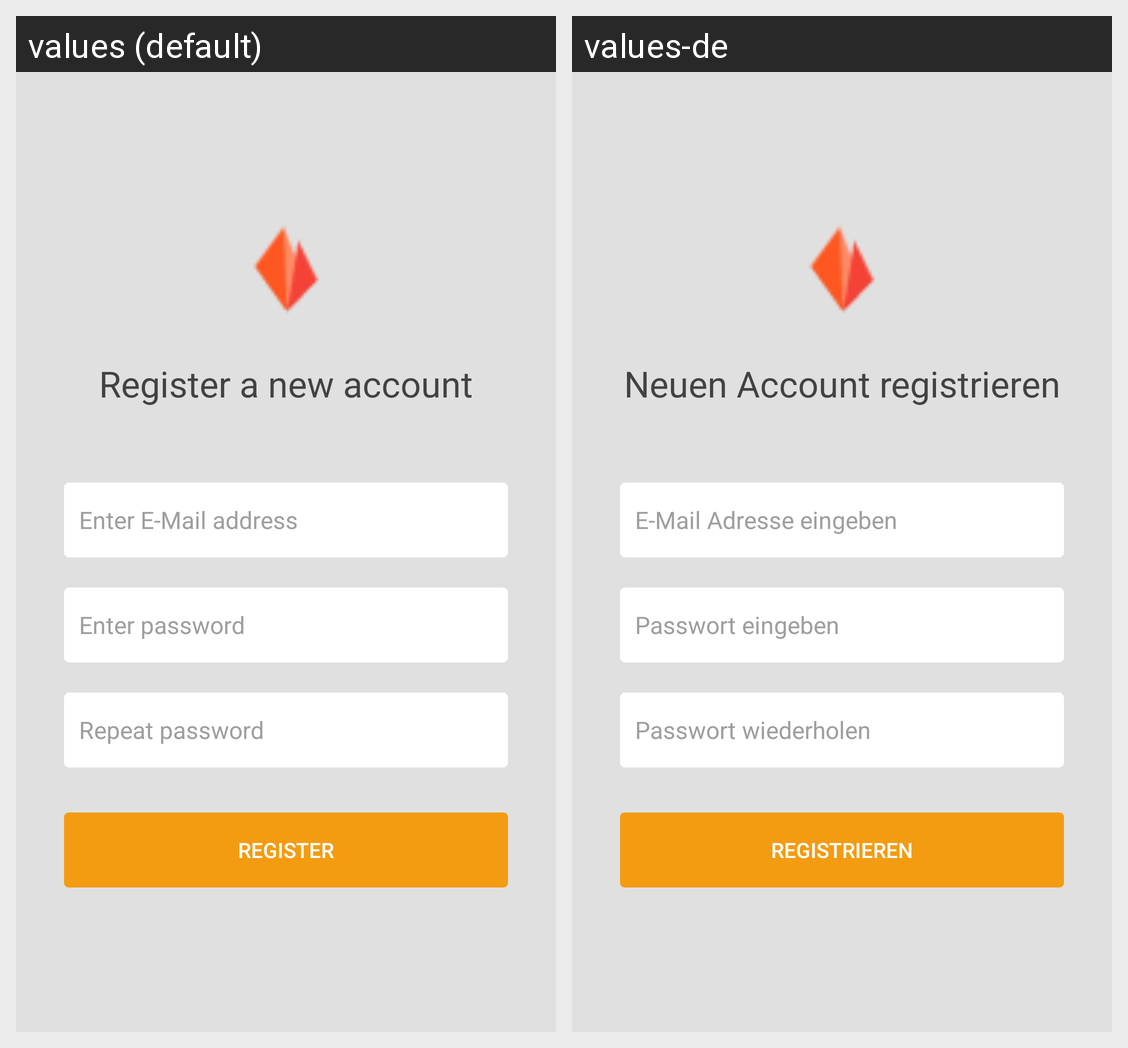

Here is an Android app screen in its default locale and in the app's own translations. Write out the translated-string differences for the strings that appear on this screen.
Android screen res/layout/activity_register.xml rendered under 2 locales, left to right: values (default), values-de. Device: Nexus 5 (rendered at 1080×1920; each locale shown at half size, 540×960, under a caption strip naming it); theme AppTheme.
Strings drawn on this screen, with the default value and each locale's value (text and hints the layout hard-codes, and strings that could not be matched under every locale, appear in the picture but are not listed):

register_title
  values: Register a new account
  values-de: Neuen Account registrieren

enter_email
  values: Enter E-Mail address
  values-de: E-Mail Adresse eingeben

enter_password
  values: Enter password
  values-de: Passwort eingeben

repeat_password
  values: Repeat password
  values-de: Passwort wiederholen

register_button
  values: Register
  values-de: Registrieren
